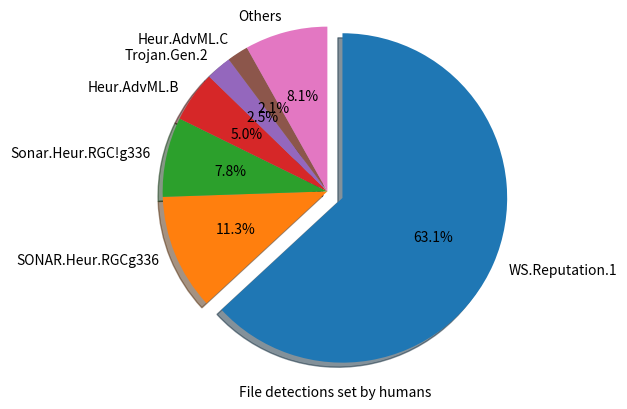

This figure's Python source:
from matplotlib import pyplot as plt

labels = ['WS.Reputation.1', 'SONAR.Heur.RGCg336', 'Sonar.Heur.RGC!g336',
          'Heur.AdvML.B', 'Trojan.Gen.2', 'Heur.AdvML.C', 'Others']
sizes = [1001, 180, 124, 79, 40, 33, 129]
explode = [0.1, 0, 0, 0, 0, 0, 0]

ax = plt.subplot()
ax.pie(sizes, explode=explode, labels=labels, autopct='%1.1f%%',
        shadow=True, counterclock=False, startangle=90)
ax.axis('equal')
ax.set_xlabel('File detections set by humans')
plt.show()
